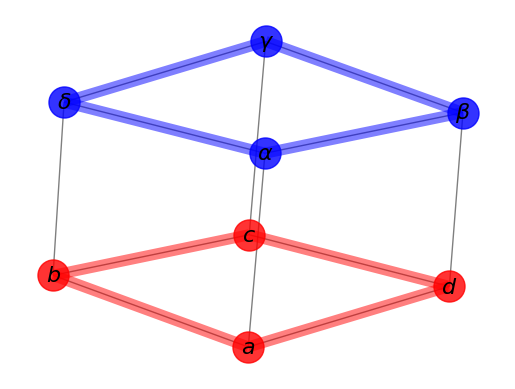

This figure's Python source:
import matplotlib.pyplot as plt

import networkx as nx

G=nx.cubical_graph()
pos=nx.spring_layout(G) # positions for all nodes

# nodes
nx.draw_networkx_nodes(G,pos,
                       nodelist=[0,1,2,3],
                       node_color='r',
                       node_size=500,
                   alpha=0.8)
nx.draw_networkx_nodes(G,pos,
                       nodelist=[4,5,6,7],
                       node_color='b',
                       node_size=500,
                   alpha=0.8)

# edges
nx.draw_networkx_edges(G,pos,width=1.0,alpha=0.5)
nx.draw_networkx_edges(G,pos,
                       edgelist=[(0,1),(1,2),(2,3),(3,0)],
                       width=8,alpha=0.5,edge_color='r')
nx.draw_networkx_edges(G,pos,
                       edgelist=[(4,5),(5,6),(6,7),(7,4)],
                       width=8,alpha=0.5,edge_color='b')


# some math labels
labels={}
labels[0]=r'$a$'
labels[1]=r'$b$'
labels[2]=r'$c$'
labels[3]=r'$d$'
labels[4]=r'$\alpha$'
labels[5]=r'$\beta$'
labels[6]=r'$\gamma$'
labels[7]=r'$\delta$'
nx.draw_networkx_labels(G,pos,labels,font_size=16)

plt.axis('off')
plt.savefig("labels_and_colors.png") # save as png
plt.show() # display
